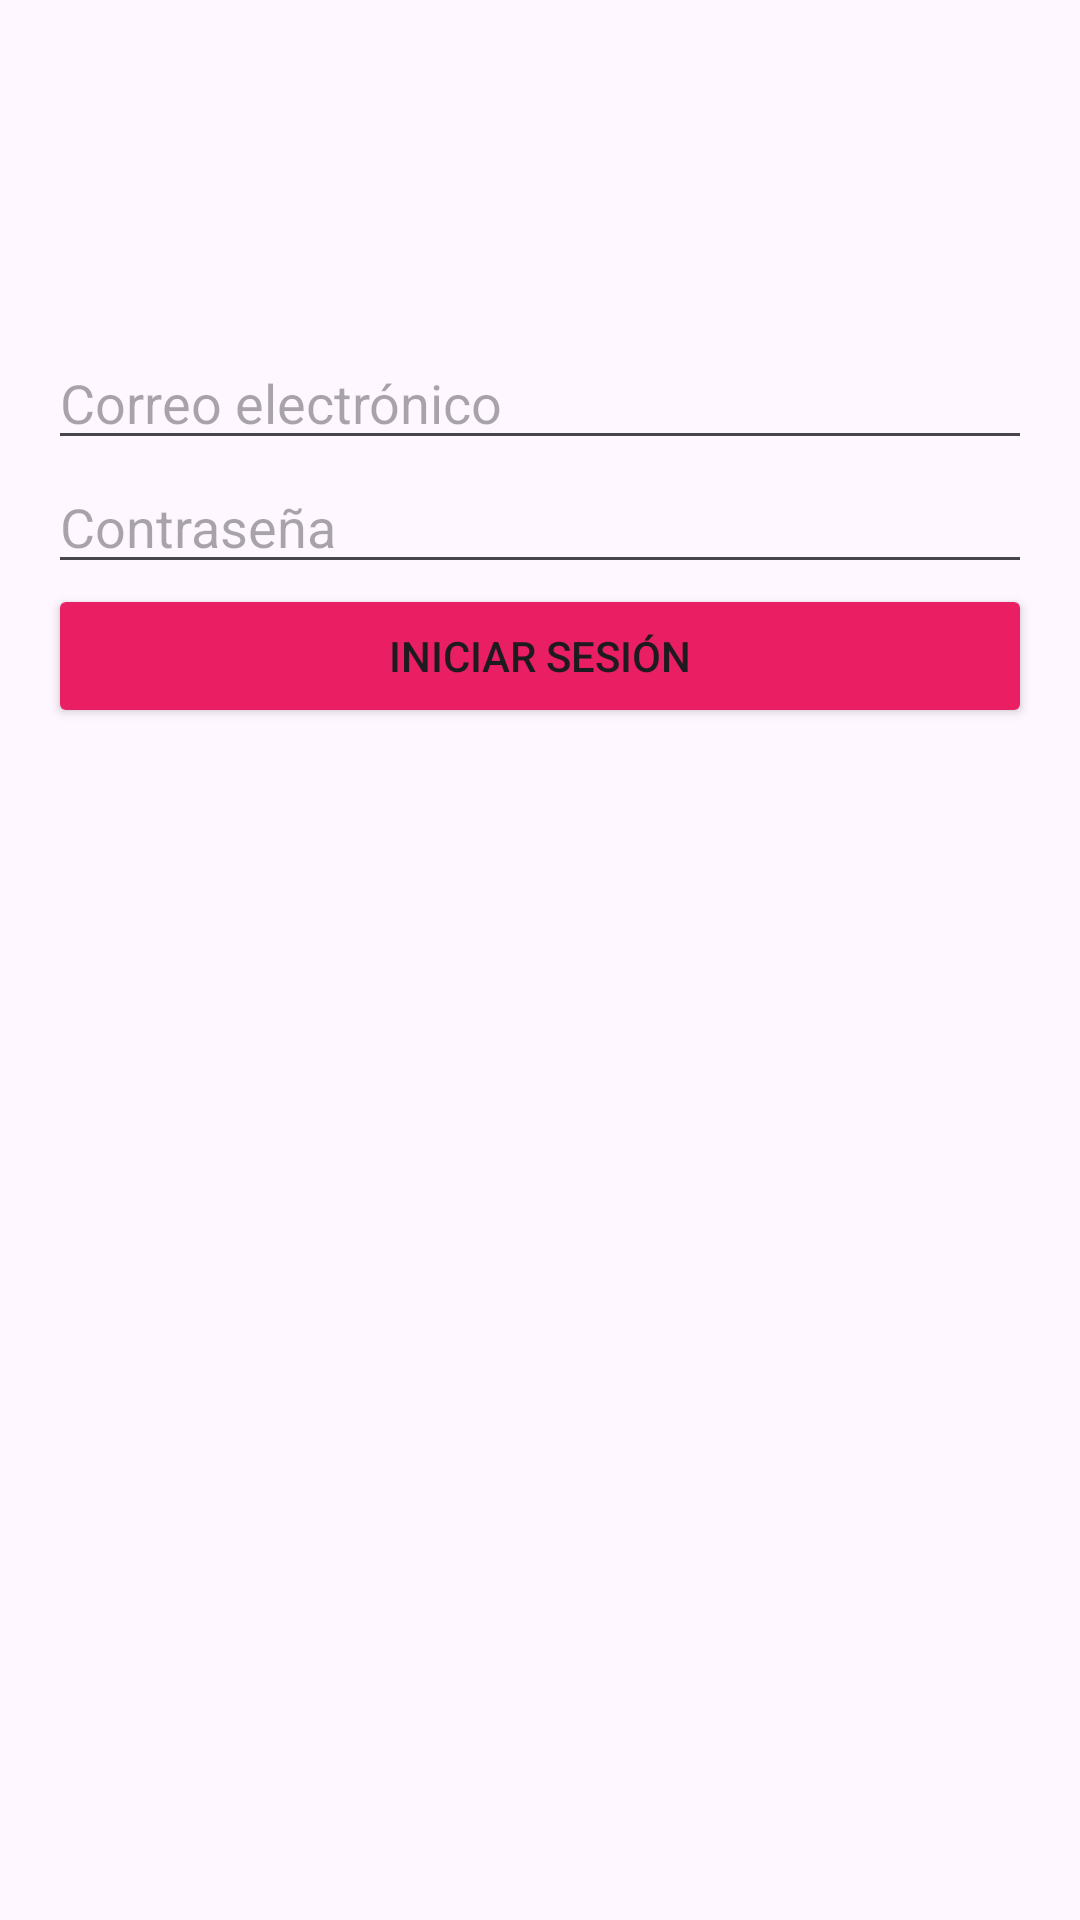

Produce the Android XML layout that renders to this screen, including the resource entries it uses.
<!-- AndroidManifest.xml: application theme Theme.PruebaTecnicaApp -->
<!-- res/layout/activity_main.xml -->
<?xml version="1.0" encoding="utf-8"?>
<LinearLayout xmlns:android="http://schemas.android.com/apk/res/android"
    xmlns:app="http://schemas.android.com/apk/res-auto"
    xmlns:tools="http://schemas.android.com/tools"
    android:layout_width="match_parent"
    android:layout_height="match_parent"
    tools:context=".ui.MainActivity"
    android:orientation="vertical"
    android:padding="16dp">
    <ImageView
    android:layout_width="96dp"
    android:layout_height="96dp"
    android:layout_gravity="center_horizontal"
    android:src="@drawable/ic_launcher_foreground"/>

    <EditText
        android:id="@+id/etEmail"
        android:layout_width="match_parent"
        android:layout_height="wrap_content"
        android:hint="Correo electrónico"
        android:inputType="textEmailAddress"/>

    <EditText
        android:id="@+id/etPassword"
        android:layout_width="match_parent"
        android:layout_height="wrap_content"
        android:hint="Contraseña"
        android:inputType="textPassword"/>

    <Button
        android:layout_width="match_parent"
        android:layout_height="wrap_content"
        android:text="Iniciar Sesión"
        android:id="@+id/btnLogin"
        android:backgroundTint="#E91E63"/>



</LinearLayout>
<!-- resources referenced by this layout -->
<resources>
  <style name="Theme.PruebaTecnicaApp" parent="Base.Theme.PruebaTecnicaApp" />
  <style name="Base.Theme.PruebaTecnicaApp" parent="Theme.Material3.Light.NoActionBar">
          
          
      </style>
</resources>
